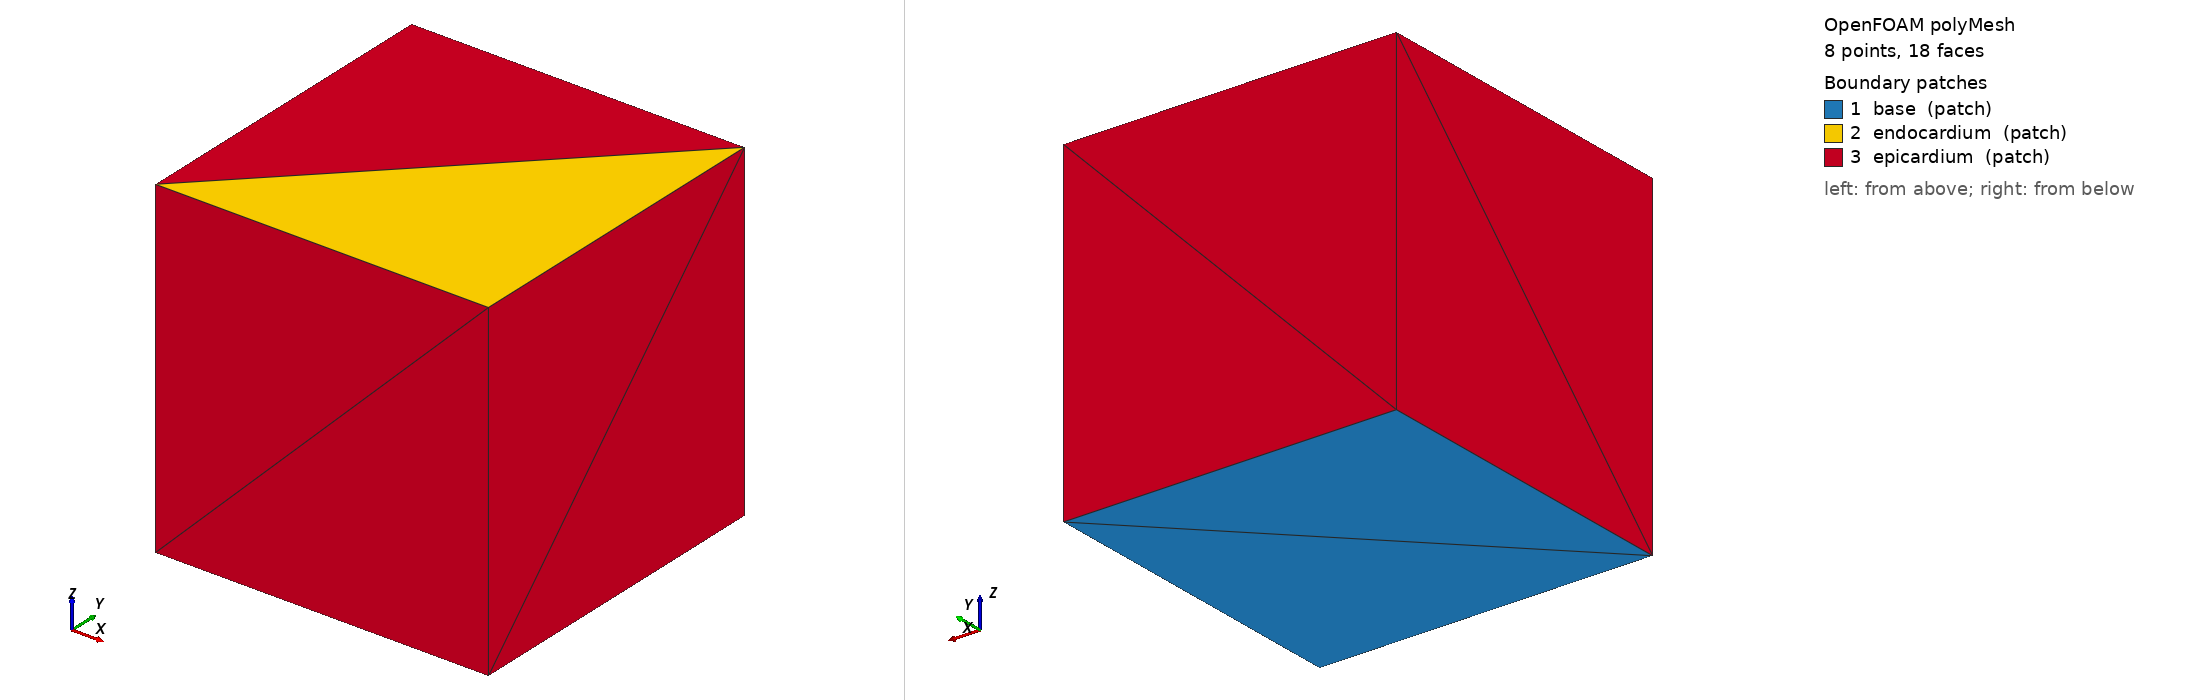

OpenFOAM case: the committed polyMesh, 8 points, 18 faces. Boundary patches (legend numbers): 1 base (patch), 2 endocardium (patch), 3 epicardium (patch). Left view from above one corner, right view from below the opposite corner. Boundary conditions: 8 field file(s) under 0/; 3 of 3 drawn patches have an entry in a shipped field file.

=== constant/polyMesh/boundary ===
FoamFile
{
    version 2.0;
    format ascii;
    class polyBoundaryMesh;
    object boundary;
}

3
(
    base
    {
        type patch;
        nFaces 2;
        startFace 6;
    }
    endocardium
    {
        type patch;
        nFaces 1;
        startFace 8;
    }
    epicardium
    {
        type patch;
        nFaces 9;
        startFace 9;
    }
)


=== system/controlDict ===
FoamFile
{
    version 2.0;
    format ascii;
    class dictionary;
    object controlDict;
}

application solids4Foam;
startFrom startTime;
startTime 0;
stopAt endTime;
endTime 0.001;
deltaT 0.001;
writeControl timeStep;
writeInterval 1;
runTimeModifiable false;


=== 0/D ===
FoamFile
{
    version 2.0;
    format ascii;
    class volVectorField;
    object D;
}

dimensions [0 1 0 0 0 0 0];
internalField uniform (0 0 0);
boundaryField
{
    base
    {
        type arosticaVectorSpringDashpotTraction;
        springCoefficient alpha [1 -2 -2 0 0 0 0] 1e5;
        dashpotCoefficient beta [1 -2 -1 0 0 0 0] 5e3;
        useUndeformedArea true;
        value uniform (0 0 0);
    }
    endocardium
    {
        type solidTraction;
        traction uniform (0 0 0);
        pressure uniform 1;
        useUndeformedArea true;
        value uniform (0 0 0);
    }
    epicardium
    {
        type arosticaNormalSpringDashpotTraction;
        springCoefficient alpha [1 -2 -2 0 0 0 0] 1e6;
        dashpotCoefficient beta [1 -2 -1 0 0 0 0] 5e3;
        useUndeformedArea true;
        value uniform (0 0 0);
    }
}


=== 0/f0 ===
FoamFile
{
    version 2.0;
    format ascii;
    class volVectorField;
    object f0;
}

dimensions [0 0 0 0 0 0 0];
internalField uniform (1 0 0);
boundaryField
{
    base { type calculated; value uniform (1 0 0); }
    endocardium { type calculated; value uniform (1 0 0); }
    epicardium { type calculated; value uniform (1 0 0); }
}


=== 0/f0f ===
FoamFile
{
    version 2.0;
    format ascii;
    class surfaceVectorField;
    object f0f;
}

dimensions [0 0 0 0 0 0 0];
internalField uniform (1 0 0);
boundaryField
{
    base { type calculated; value uniform (1 0 0); }
    endocardium { type calculated; value uniform (1 0 0); }
    epicardium { type calculated; value uniform (1 0 0); }
}


=== 0/n0 ===
FoamFile
{
    version 2.0;
    format ascii;
    class volVectorField;
    object n0;
}

dimensions [0 0 0 0 0 0 0];
internalField uniform (0 0 1);
boundaryField
{
    base { type calculated; value uniform (0 0 1); }
    endocardium { type calculated; value uniform (0 0 1); }
    epicardium { type calculated; value uniform (0 0 1); }
}


=== 0/n0f ===
FoamFile
{
    version 2.0;
    format ascii;
    class surfaceVectorField;
    object n0f;
}

dimensions [0 0 0 0 0 0 0];
internalField uniform (0 0 1);
boundaryField
{
    base { type calculated; value uniform (0 0 1); }
    endocardium { type calculated; value uniform (0 0 1); }
    epicardium { type calculated; value uniform (0 0 1); }
}


=== 0/p ===
FoamFile
{
    version 2.0;
    format ascii;
    class volScalarField;
    object p;
}

dimensions [1 -1 -2 0 0 0 0];
internalField uniform 0;
boundaryField
{
    base { type zeroGradient; }
    endocardium { type zeroGradient; }
    epicardium { type zeroGradient; }
}


=== 0/s0 ===
FoamFile
{
    version 2.0;
    format ascii;
    class volVectorField;
    object s0;
}

dimensions [0 0 0 0 0 0 0];
internalField uniform (0 1 0);
boundaryField
{
    base { type calculated; value uniform (0 1 0); }
    endocardium { type calculated; value uniform (0 1 0); }
    epicardium { type calculated; value uniform (0 1 0); }
}


=== 0/s0f ===
FoamFile
{
    version 2.0;
    format ascii;
    class surfaceVectorField;
    object s0f;
}

dimensions [0 0 0 0 0 0 0];
internalField uniform (0 1 0);
boundaryField
{
    base { type calculated; value uniform (0 1 0); }
    endocardium { type calculated; value uniform (0 1 0); }
    epicardium { type calculated; value uniform (0 1 0); }
}


Also in the case, not shown: constant/polyMesh/faces (numeric list); constant/polyMesh/neighbour (numeric list); constant/polyMesh/owner (numeric list); constant/polyMesh/points (numeric list).
